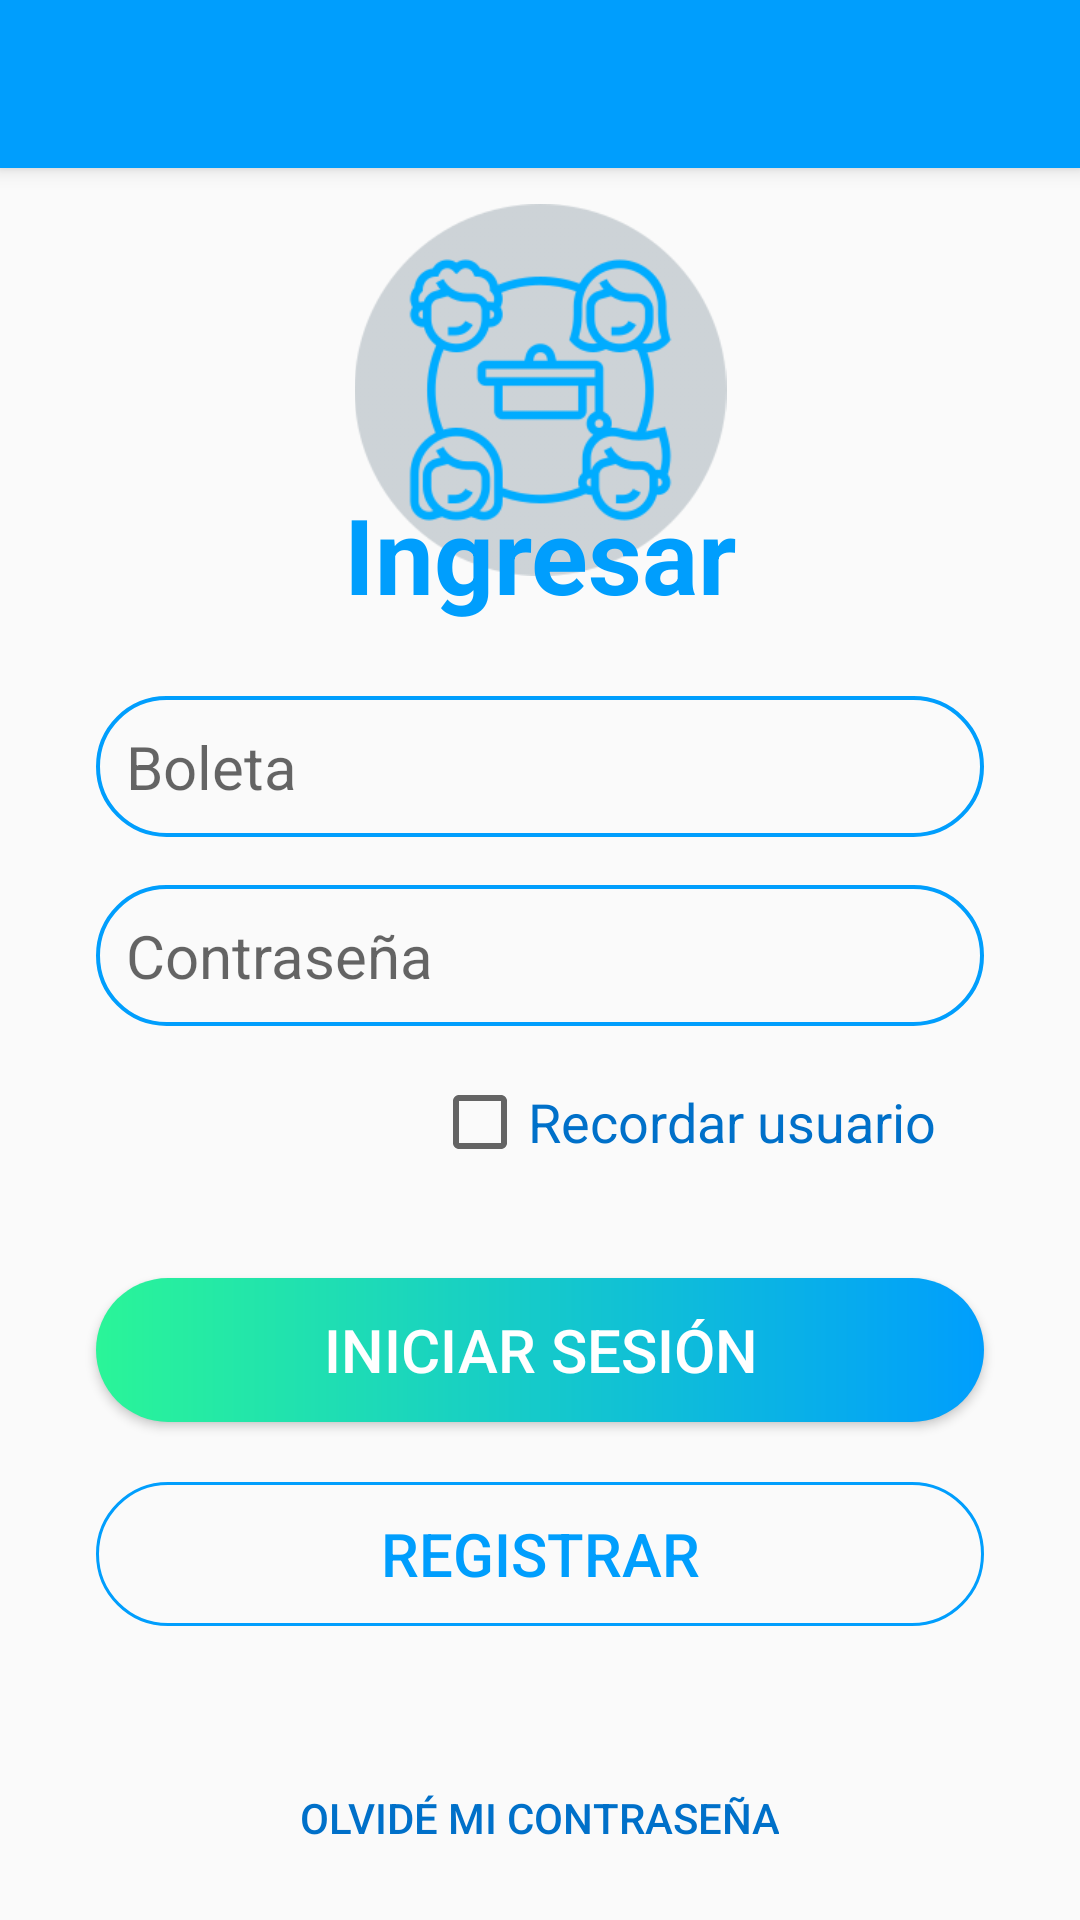

The Android layout XML behind this screen, and the referenced resources:
<!-- AndroidManifest.xml: application theme Theme.Prototipo2tt -->
<!-- res/layout/login_alumno.xml -->
<?xml version="1.0" encoding="utf-8"?>
<androidx.drawerlayout.widget.DrawerLayout
    xmlns:android="http://schemas.android.com/apk/res/android"
    xmlns:app="http://schemas.android.com/apk/res-auto"
    xmlns:tools="http://schemas.android.com/tools"
    android:layout_width="match_parent"
    android:layout_height="match_parent"
    android:fitsSystemWindows="true"
    android:orientation="vertical"
    tools:context=".Activities.login"
    tools:openDrawer="start">
    <androidx.constraintlayout.widget.ConstraintLayout
        android:layout_width="match_parent"
        android:layout_height="match_parent">
        <include
            layout="@layout/toolbar"/>
        <androidx.constraintlayout.widget.ConstraintLayout
            android:layout_width="match_parent"
            android:layout_height="match_parent"
            android:gravity="center"
            android:orientation="vertical"
            tools:layout_editor_absoluteX="0dp"
            tools:layout_editor_absoluteY="-48dp">

            <ImageView
                android:id="@+id/imageView"
                android:layout_width="179dp"
                android:layout_height="124dp"
                android:layout_marginTop="68dp"
                android:src="@drawable/icon_alumno"
                app:layout_constraintEnd_toEndOf="parent"
                app:layout_constraintStart_toStartOf="parent"
                app:layout_constraintTop_toTopOf="parent"
                tools:ignore="MissingConstraints" />

            <EditText
                android:id="@+id/editTextPassword"
                android:layout_width="match_parent"
                android:layout_height="wrap_content"
                android:layout_marginStart="32dp"
                android:layout_marginEnd="32dp"
                android:layout_marginBottom="16dp"
                android:background="@drawable/forget"
                android:ems="10"
                android:hint="Contraseña"
                android:inputType="textPassword"
                android:maxLength="15"
                android:textColor="@color/colorPrimaryDark"
                android:textSize="20sp"
                app:layout_constraintBottom_toTopOf="@+id/checkBox"
                app:layout_constraintEnd_toEndOf="parent"
                app:layout_constraintHorizontal_bias="0.0"
                app:layout_constraintStart_toStartOf="parent"

                />
            <Button
                android:id="@+id/btnLoginAlumno"
                android:layout_width="match_parent"
                android:layout_height="wrap_content"
                android:layout_marginStart="32dp"
                android:layout_marginTop="36dp"
                android:layout_marginEnd="32dp"
                android:background="@drawable/custom_button_login"
                android:text="Iniciar sesión"
                android:textColor="#FFFFFF"
                android:textSize="20sp"
                app:layout_constraintEnd_toEndOf="parent"
                app:layout_constraintHorizontal_bias="1.0"
                app:layout_constraintStart_toStartOf="parent"
                app:layout_constraintTop_toBottomOf="@+id/checkBox" />

            <Button
                android:id="@+id/btnRegisterAlumno"
                android:layout_width="match_parent"
                android:layout_height="wrap_content"
                android:layout_marginStart="32dp"
                android:layout_marginTop="20dp"
                android:layout_marginEnd="32dp"
                android:background="@drawable/custom_button_registrar"
                android:text="Registrar"
                android:textColor="#009EFD"
                android:textSize="20sp"
                app:layout_constraintEnd_toEndOf="parent"
                app:layout_constraintHorizontal_bias="1.0"
                app:layout_constraintStart_toStartOf="parent"
                app:layout_constraintTop_toBottomOf="@+id/btnLoginAlumno" />

            <TextView
                android:id="@+id/textView4"
                android:layout_width="wrap_content"
                android:layout_height="wrap_content"
                android:layout_marginBottom="24dp"
                android:text="Ingresar"
                android:textColor="@color/colorPrimary"
                android:textSize="35dp"
                android:textStyle="bold"
                app:layout_constraintBottom_toTopOf="@+id/editTextBoleta"
                app:layout_constraintEnd_toEndOf="parent"
                app:layout_constraintStart_toStartOf="parent"
                app:layout_constraintTop_toBottomOf="@+id/imageView"
                app:layout_constraintVertical_bias="1.0" />

            <CheckBox
                android:id="@+id/checkBox"
                android:layout_width="wrap_content"
                android:layout_height="wrap_content"
                android:layout_marginEnd="48dp"
                android:layout_marginRight="48dp"
                android:text="Recordar usuario"
                android:textColor="@color/colorPrimaryDark"
                android:textSize="18sp"
                app:layout_constraintBottom_toBottomOf="parent"
                app:layout_constraintEnd_toEndOf="parent"
                app:layout_constraintTop_toTopOf="parent"
                app:layout_constraintVertical_bias="0.589" />

            <EditText
                android:id="@+id/editTextBoleta"
                android:layout_width="match_parent"
                android:layout_height="wrap_content"
                android:layout_marginStart="32dp"
                android:layout_marginEnd="32dp"
                android:layout_marginBottom="16dp"
                android:background="@drawable/forget"
                android:ems="10"
                android:hint="Boleta"
                android:inputType="number"
                android:maxLength="10"
                android:textColor="@color/colorPrimaryDark"
                android:textSize="20sp"
                app:layout_constraintBottom_toTopOf="@+id/editTextPassword"
                app:layout_constraintEnd_toEndOf="parent"
                app:layout_constraintHorizontal_bias="1.0"
                app:layout_constraintStart_toStartOf="parent" />

            <Button
                android:id="@+id/btnForgetPassword"
                android:layout_width="wrap_content"
                android:layout_height="wrap_content"
                android:layout_marginTop="40dp"
                android:background="@drawable/custom_button_olvidecontrasena"
                android:text="Olvidé mi contraseña"
                android:textColor="@color/colorPrimaryDark"
                app:layout_constraintEnd_toEndOf="parent"
                app:layout_constraintHorizontal_bias="0.498"
                app:layout_constraintStart_toStartOf="parent"
                app:layout_constraintTop_toBottomOf="@+id/btnRegisterAlumno" />


        </androidx.constraintlayout.widget.ConstraintLayout>

    </androidx.constraintlayout.widget.ConstraintLayout>

</androidx.drawerlayout.widget.DrawerLayout>
<!-- res/layout/toolbar.xml (included above) -->
<?xml version="1.0" encoding="utf-8"?>
<androidx.appcompat.widget.Toolbar
    xmlns:android="http://schemas.android.com/apk/res/android"
    xmlns:app="http://schemas.android.com/apk/res-auto"
    android:layout_width="0dp"
    android:layout_height="?attr/actionBarSize"
    android:id="@+id/toolbarmain"
    android:background="@color/colorPrimary"
    android:elevation="4dp"
    android:theme="@style/ThemeOverlay.MaterialComponents.Dark.ActionBar"
    app:layout_constraintEnd_toEndOf="parent"
    app:layout_constraintStart_toStartOf="parent"
    app:layout_constraintTop_toTopOf="parent"
    app:popupTheme="@style/ThemeOverlay.AppCompat.Light" />
<!-- resources referenced by this layout -->
<resources>
  <color name="colorPrimary">#009efd</color>
  <color name="colorPrimaryDark">#0070c9</color>
  <!-- drawable custom_button_login (drawable) -->
  <?xml version="1.0" encoding="utf-8"?>
  <shape xmlns:android="http://schemas.android.com/apk/res/android" android:shape="rectangle">
          <gradient android:startColor="#2AF598" android:endColor="#009EFD" android:type="linear"/>
          <corners android:radius="50dp"/>
  </shape>
  <!-- drawable custom_button_olvidecontrasena (drawable) -->
  <?xml version="1.0" encoding="utf-8"?>
  <shape xmlns:android="http://schemas.android.com/apk/res/android" android:shape="line">
      <stroke android:color="#009EFD"/>
  </shape>
  <!-- drawable custom_button_registrar (drawable) -->
  <?xml version="1.0" encoding="utf-8"?>
  <shape xmlns:android="http://schemas.android.com/apk/res/android" android:shape="rectangle">
      <stroke android:color="#009EFD" android:width="1dp"/>
  
      <corners android:radius="50dp"/>
  </shape>
  <!-- drawable forget (drawable) -->
  <shape xmlns:android="http://schemas.android.com/apk/res/android">
      <stroke
          android:width="1.3dp"
          android:color="#009efd" />
      <padding
          android:left="10dp"
          android:top="10dp"
          android:right="10dp"
          android:bottom="10dp" />
      <corners android:radius="40dp" />
  </shape>
  <!-- drawable icon_alumno: png bitmap (drawable, 31835 bytes) -->
  <style name="Theme.Prototipo2tt" parent="Theme.AppCompat.Light.NoActionBar">
          <item name="colorPrimary">@color/colorPrimary</item>
          <item name="colorPrimaryDark">@color/colorPrimaryDark</item>
          <item name="android:statusBarColor" tools:targetApi="lollipop">#00000000</item>
      </style>
</resources>
